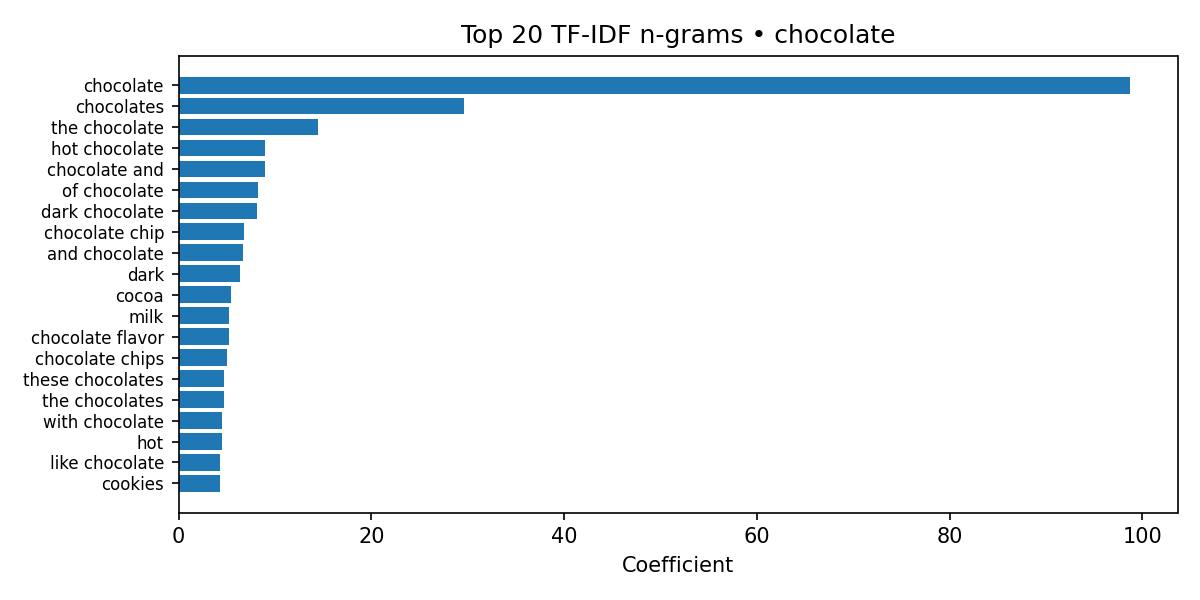

The data file committed next to this chart (first rows):
label, feature, coefficient
chocolate, chocolate, 98.73
chocolate, chocolates, 29.66
chocolate, the chocolate, 14.43
chocolate, hot chocolate, 9.01
chocolate, chocolate and, 8.92
chocolate, of chocolate, 8.214
chocolate, dark chocolate, 8.109
chocolate, chocolate chip, 6.815
chocolate, and chocolate, 6.718
chocolate, dark, 6.413
chocolate, cocoa, 5.471
chocolate, milk, 5.204
chocolate, chocolate flavor, 5.194
chocolate, chocolate chips, 4.997
chocolate, these chocolates, 4.714
chocolate, the chocolates, 4.68
chocolate, with chocolate, 4.495
chocolate, hot, 4.492
chocolate, like chocolate, 4.315
chocolate, cookies, 4.312
